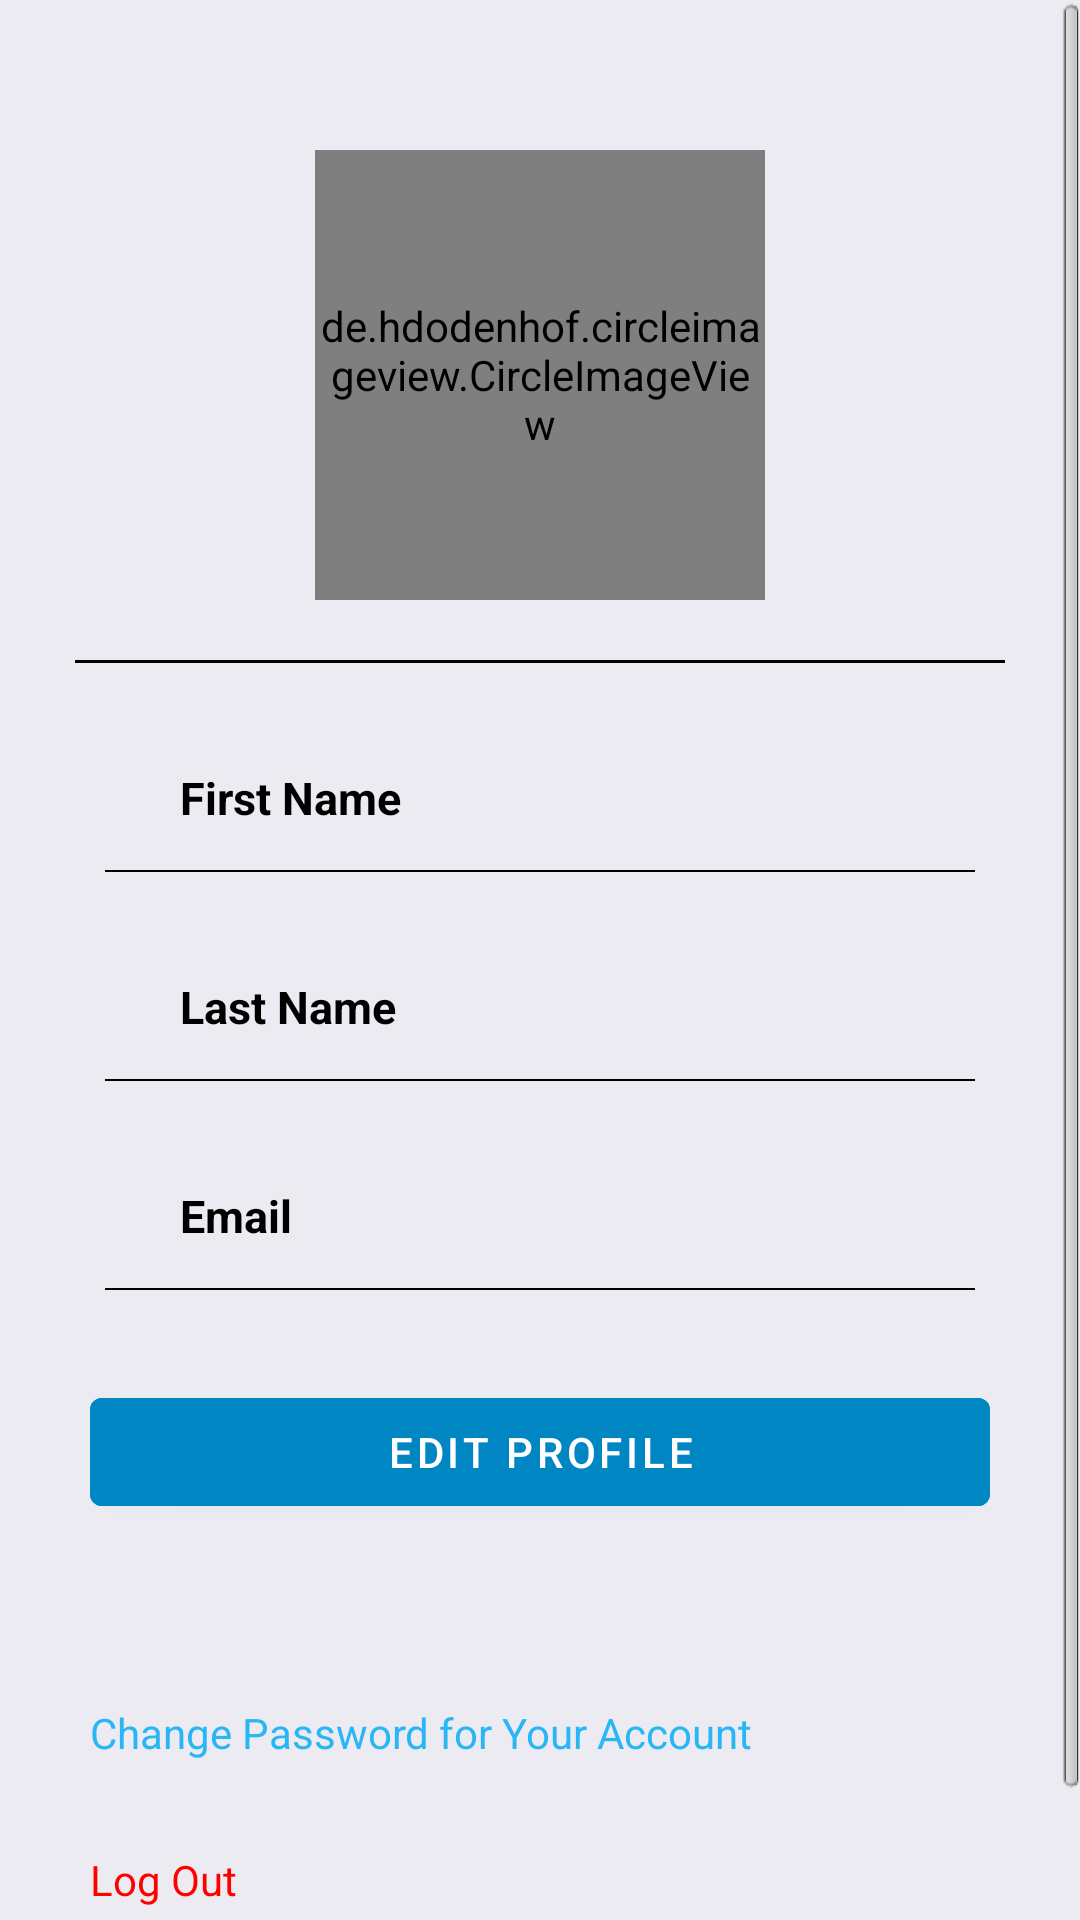

Produce the Android XML layout that renders to this screen, including the resource entries it uses.
<!-- AndroidManifest.xml: application theme Theme.FitnessTime -->
<!-- res/layout/fragment_profile.xml -->
<?xml version="1.0" encoding="utf-8"?>
<ScrollView xmlns:android="http://schemas.android.com/apk/res/android"
    xmlns:app="http://schemas.android.com/apk/res-auto"
    xmlns:tools="http://schemas.android.com/tools"
    style="@style/FragmentBackground"
    android:layout_width="match_parent"
    android:layout_height="match_parent"
    tools:context=".ui.fragments.ProfileFragment">

    <LinearLayout
        android:layout_width="match_parent"
        android:layout_height="match_parent"
        android:orientation="vertical">

        <de.hdodenhof.circleimageview.CircleImageView
            android:id="@+id/profilepicture"
            android:layout_width="150dp"
            android:layout_height="150dp"
            android:layout_gravity="center"
            android:layout_marginTop="50dp"
            android:src="@drawable/userempty" />

        <View
            android:layout_width="wrap_content"
            android:layout_height="1dp"
            android:layout_marginLeft="25dp"
            android:layout_marginTop="20dp"
            android:layout_marginRight="25dp"
            android:background="@color/accent" />

        <LinearLayout
            android:layout_width="match_parent"
            android:layout_height="wrap_content"
            android:layout_marginStart="30dp"
            android:layout_marginTop="30dp"
            android:layout_marginEnd="30dp"
            android:orientation="horizontal">

            <ImageView

                android:layout_width="30dp"
                android:layout_height="30dp"
                android:layout_gravity="center"
                android:src="@drawable/ic_baseline_person_24" />

            <TextView
                android:id="@+id/proffirstname"
                android:layout_width="80dp"
                android:layout_height="wrap_content"
                android:layout_gravity="center"
                android:text="First Name"
                android:textColor="@color/accent"
                android:textSize="15sp"
                android:textStyle="bold"
                app:layout_constraintEnd_toEndOf="parent"
                app:layout_constraintTop_toBottomOf="@id/profilepicture" />

            <TextView
                android:id="@+id/profile_first_name"
                android:layout_width="wrap_content"
                android:layout_height="wrap_content"
                android:layout_gravity="center"
                android:layout_marginStart="50dp"
                android:text=""
                android:textSize="15sp" />
            <EditText
                android:id="@+id/profile_first_name_edit"
                android:layout_width="wrap_content"
                android:layout_height="wrap_content"
                android:layout_gravity="center"
                android:layout_marginStart="50dp"
                android:text=""
                android:textSize="15sp"
                android:visibility="gone"/>

        </LinearLayout>

        <View
            android:layout_width="wrap_content"
            android:layout_height="0.5dp"
            android:layout_marginLeft="35dp"
            android:layout_marginTop="9dp"
            android:layout_marginRight="35dp"
            android:background="@color/accent" />

        <LinearLayout
            android:layout_width="match_parent"
            android:layout_height="wrap_content"
            android:layout_marginStart="30dp"
            android:layout_marginTop="30dp"
            android:layout_marginEnd="30dp"
            android:orientation="horizontal">

            <ImageView

                android:layout_width="30dp"
                android:layout_height="30dp"
                android:layout_gravity="center"
                android:src="@drawable/ic_baseline_person_24" />

            <TextView
                android:id="@+id/proflastname"
                android:layout_width="80dp"
                android:layout_height="wrap_content"
                android:layout_gravity="center"
                android:text="Last Name"
                android:textColor="@color/accent"
                android:textSize="15sp"
                android:textStyle="bold"
                app:layout_constraintEnd_toEndOf="parent"
                app:layout_constraintTop_toBottomOf="@id/profilepicture" />

            <TextView
                android:id="@+id/profile_last_name"
                android:layout_width="wrap_content"
                android:layout_height="wrap_content"
                android:layout_gravity="center"
                android:layout_marginStart="50dp"
                android:text=""
                android:textSize="15sp" />
            <EditText
                android:id="@+id/profile_last_name_edit"
                android:layout_width="wrap_content"
                android:layout_height="wrap_content"
                android:layout_gravity="center"
                android:layout_marginStart="50dp"
                android:text=""
                android:textSize="15sp"
                android:visibility="gone"/>

        </LinearLayout>

        <View
            android:layout_width="wrap_content"
            android:layout_height="0.5dp"
            android:layout_marginLeft="35dp"
            android:layout_marginTop="9dp"
            android:layout_marginRight="35dp"
            android:background="@color/accent" />

        <LinearLayout
            android:layout_width="match_parent"
            android:layout_height="wrap_content"
            android:layout_marginStart="30dp"
            android:layout_marginTop="30dp"
            android:layout_marginEnd="30dp"
            android:orientation="horizontal">

            <ImageView

                android:layout_width="30dp"
                android:layout_height="30dp"
                android:layout_gravity="center"
                android:src="@drawable/ic_baseline_email_24" />

            <TextView
                android:id="@+id/profemail"
                android:layout_width="80dp"
                android:layout_height="wrap_content"
                android:layout_gravity="center"
                android:text="Email"
                android:textColor="@color/accent"
                android:textSize="15sp"
                android:textStyle="bold"
                app:layout_constraintEnd_toEndOf="parent"
                app:layout_constraintTop_toBottomOf="@id/profilepicture" />

            <TextView
                android:id="@+id/profile_email"
                android:layout_width="wrap_content"
                android:layout_height="wrap_content"
                android:layout_gravity="center"
                android:layout_marginStart="50dp"
                android:text=""
                android:textSize="15sp" />

        </LinearLayout>

        <View
            android:layout_width="wrap_content"
            android:layout_height="0.5dp"
            android:layout_marginLeft="35dp"
            android:layout_marginTop="9dp"
            android:layout_marginRight="35dp"
            android:background="@color/accent" />

        <com.google.android.material.button.MaterialButton
            android:id="@+id/profile_edit_profile_button"
            android:layout_width="match_parent"
            android:layout_height="wrap_content"
            android:layout_margin="30dp"
            android:backgroundTint="@color/Primary_Dark"
            android:textColor="@color/on_background"
            android:text="Edit Profile" />


        <TextView
            android:id="@+id/profile_change_password_user"
            android:layout_alignParentStart="true"
            android:layout_width="wrap_content"
            android:layout_height="wrap_content"
            android:layout_marginStart="30dp"
            android:layout_marginTop="30dp"
            android:text="Change Password for Your Account"
            android:textColor="@color/Primary" />
        <TextView
            android:id="@+id/profile_log_out"
            android:layout_alignParentEnd="true"
            android:layout_width="wrap_content"
            android:layout_height="wrap_content"
            android:layout_marginEnd="30dp"
            android:layout_marginStart="30dp"
            android:layout_marginTop="30dp"
            android:text="Log Out"
            android:textColor="@color/Red"
            android:paddingBottom="50dp"/>



    </LinearLayout>


</ScrollView>
<!-- resources referenced by this layout -->
<resources>
  <color name="Primary">#29b6f6</color>
  <color name="Primary_Dark">#0086c3</color>
  <color name="Red">#FF0000</color>
  <color name="accent">#FF000000</color>
  <color name="on_background">#ffffff</color>
  <style name="FragmentBackground" parent="@android:style/Theme">
          <item name="android:background">@color/backgroundC</item>
      </style>
  <style name="Theme.FitnessTime" parent="Theme.MaterialComponents.DayNight.NoActionBar">
          
          <item name="colorPrimary">@color/Primary</item>
          <item name="colorPrimaryVariant">@color/Primary_Dark</item>
          <item name="colorOnPrimary">@color/accent</item>
          
          <item name="colorSecondary">@color/Secondary</item>
          <item name="colorSecondaryVariant">@color/Secondary_Dark</item>
          <item name="colorOnSecondary">@color/accent</item>
          
          <item name="android:statusBarColor" tools:targetApi="l">?attr/colorPrimaryVariant</item>
          
  
      </style>
  <color name="backgroundC">#ecebf1</color>
  <color name="Secondary">#25a59a</color>
  <color name="Secondary_Dark">#00756c</color>
</resources>
